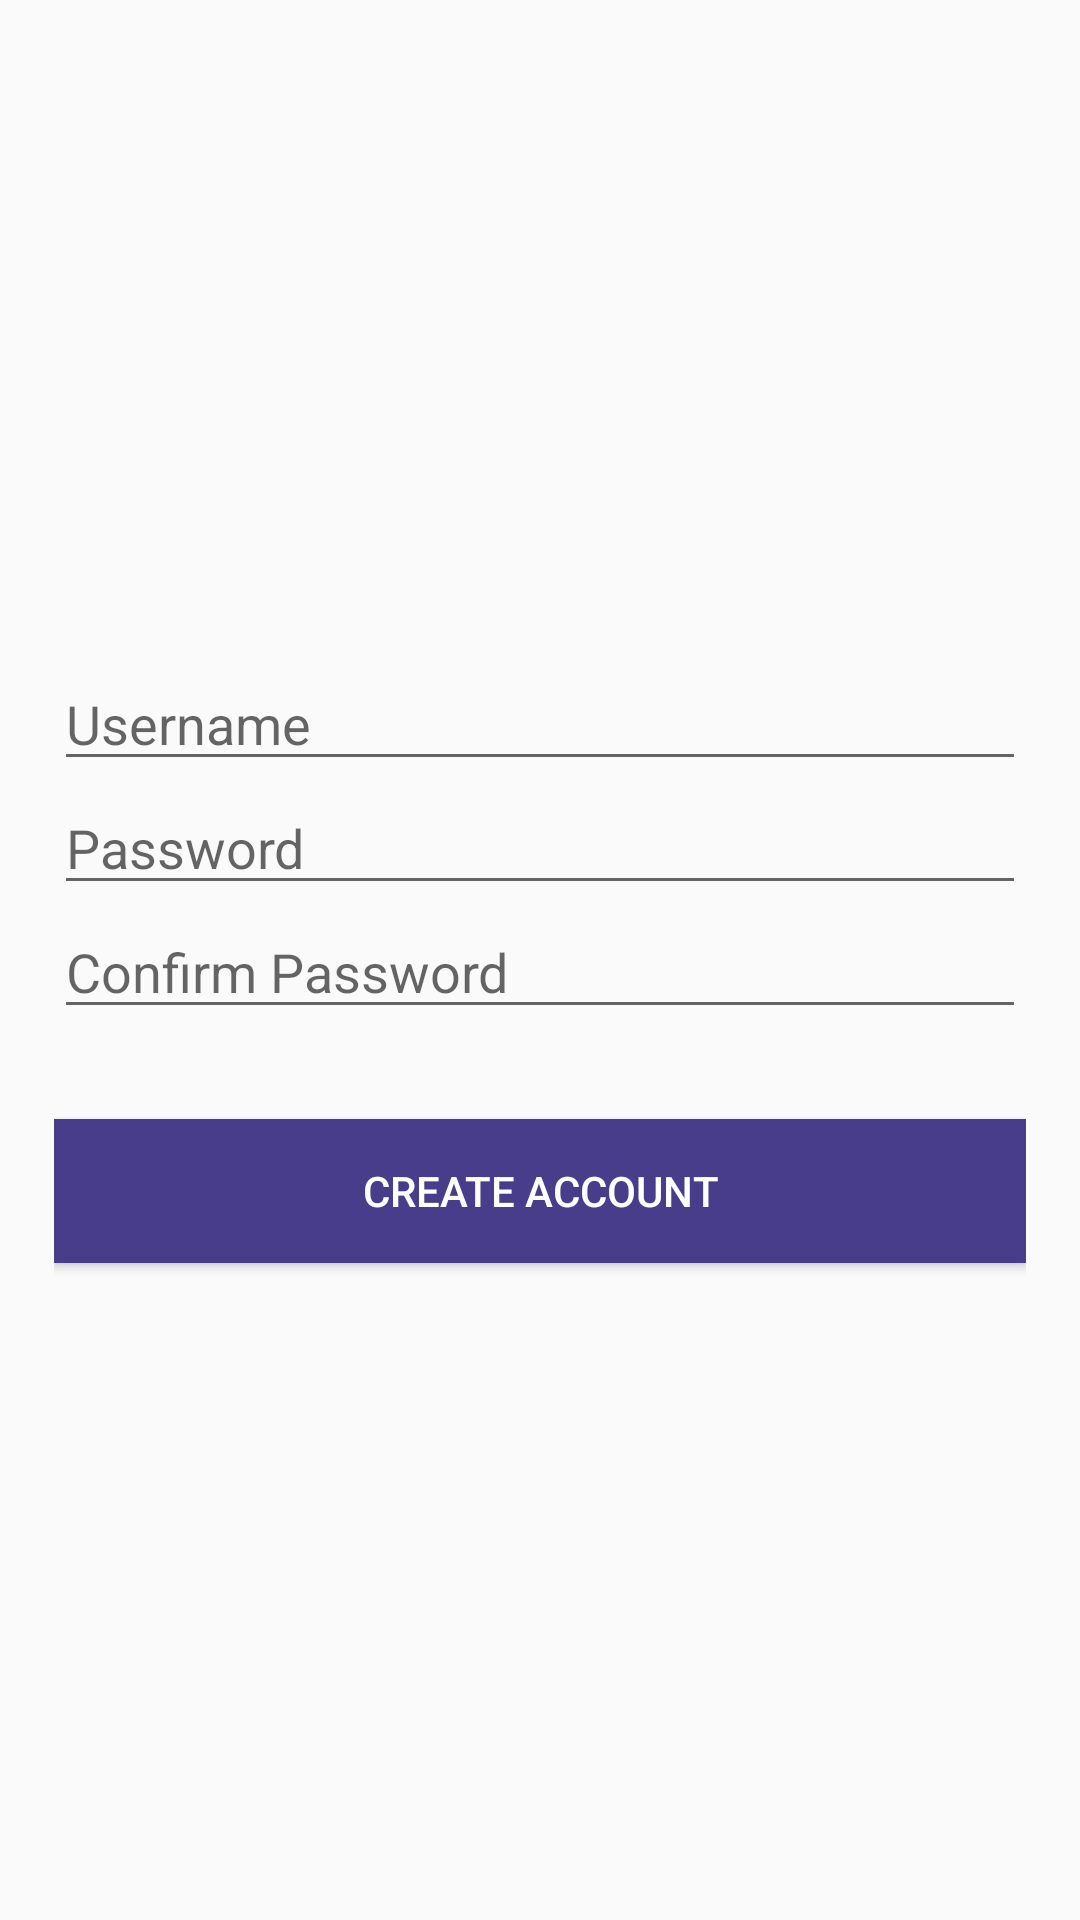

Layout XML and referenced resources for this Android screen:
<!-- AndroidManifest.xml: application theme Theme.Latihan01 -->
<!-- res/layout/activity_registration.xml -->
<?xml version="1.0" encoding="utf-8"?>
<android.support.constraint.ConstraintLayout xmlns:android="http://schemas.android.com/apk/res/android"
    xmlns:app="http://schemas.android.com/apk/res-auto"
    xmlns:tools="http://schemas.android.com/tools"
    android:layout_width="match_parent"
    android:layout_height="match_parent"
    tools:context=".RegistrationActivity">
    <LinearLayout
        android:layout_width="match_parent"
        android:layout_height="match_parent"
        android:gravity="center"
        android:padding="18dp"
        android:orientation="vertical"
        tools:context=".ActivityRegister">
    <EditText
        android:id="@+id/et_emailSignup"
        android:layout_width="match_parent"
        android:layout_height="wrap_content"
        android:hint="Username"
        android:inputType="textEmailAddress"
        android:maxLines="1"
        android:singleLine="true" />
    <EditText
        android:id="@+id/et_passwordSignup"
        android:layout_width="match_parent"
        android:layout_height="wrap_content"
        android:hint="Password"
        android:inputType="textPassword"
        android:maxLines="1"
        android:singleLine="true"/>
        <EditText
            android:id="@+id/et_passwordSignup2"
            android:layout_width="match_parent"
            android:layout_height="wrap_content"
            android:layout_marginBottom="30dp"
            android:hint="Confirm Password"
            android:inputType="textPassword"
            android:maxLines="1"
            android:singleLine="true" />
        <Button
            android:id="@+id/button_signupSignup"
            android:layout_width="match_parent"
            android:layout_height="wrap_content"
            android:textColor="#FFFFFF"
            android:background="#483D8B "
            android:text="Create Account"
            android:onClick="create"/>
    </LinearLayout>
</android.support.constraint.ConstraintLayout>
<!-- resources referenced by this layout -->
<resources>
  <style name="Theme.Latihan01" parent="Theme.AppCompat.Light.DarkActionBar">
          
          <item name="colorPrimary">@color/purple_500</item>
          <item name="colorPrimaryDark">@color/purple_700</item>
          <item name="colorAccent">@color/teal_200</item>
          
      </style>
  <!-- not gathered from this repository: default colours our renderer supplied (Android Studio template values) -->
  <color name="purple_500">#FF6200EE</color>
  <color name="purple_700">#FF3700B3</color>
  <color name="teal_200">#FF03DAC5</color>
</resources>
